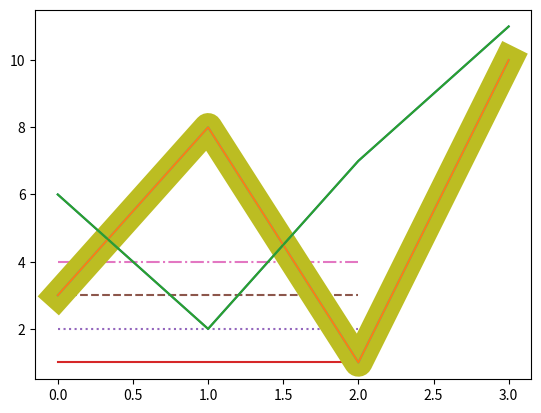

Python code for this plot:
import matplotlib.pyplot as plt
import numpy as np

print("============== Matplotlib Line ===================")

print("-------- Linestyle --------")

ypoints = np.array([3, 8, 1, 10])

plt.plot(ypoints, linestyle = 'dotted')
plt.show()

plt.plot(ypoints, linestyle = 'dashed')
plt.show()

print("-------- Shorter Syntax --------")

ypoints = np.array([3, 8, 1, 10])

plt.plot(ypoints, ls = ':')
plt.show()

print("-------- Line Styles --------")

ypoints_1 = np.array([1, 1, 1])
ypoints_2 = np.array([2, 2, 2])
ypoints_3 = np.array([3, 3, 3])
ypoints_4 = np.array([4, 4, 4])
ypoints_5 = np.array([5, 5, 5])

plt.plot(ypoints_1, ls = '-') #'solid'
plt.show()

plt.plot(ypoints_2, ls = ':') #'dotted'
plt.show()

plt.plot(ypoints_3, ls = '--') #'dashed'
plt.show()

plt.plot(ypoints_4, ls = '-.') #'dashdot'
plt.show()

plt.plot(ypoints_5, ls = '') #'None'
plt.show()

print("-------- Line Color --------")

ypoints = np.array([3, 8, 1, 10])

plt.plot(ypoints, color = 'r')
plt.show()

plt.plot(ypoints, c = '#4CAF50')
plt.show()

plt.plot(ypoints, c = 'hotpink')
plt.show()

print("-------- Line Width --------")

ypoints = np.array([3, 8, 1, 10])

plt.plot(ypoints, linewidth = '20.5')
plt.show()

print("-------- Multiple Lines --------")

y1 = np.array([3, 8, 1, 10])
y2 = np.array([6, 2, 7, 11])

plt.plot(y1)
plt.plot(y2)

plt.show()

x1 = np.array([0, 1, 2, 3])
y1 = np.array([3, 8, 1, 10])
x2 = np.array([0, 1, 2, 3])
y2 = np.array([6, 2, 7, 11])

plt.plot(x1, y1, x2, y2)
plt.show()
